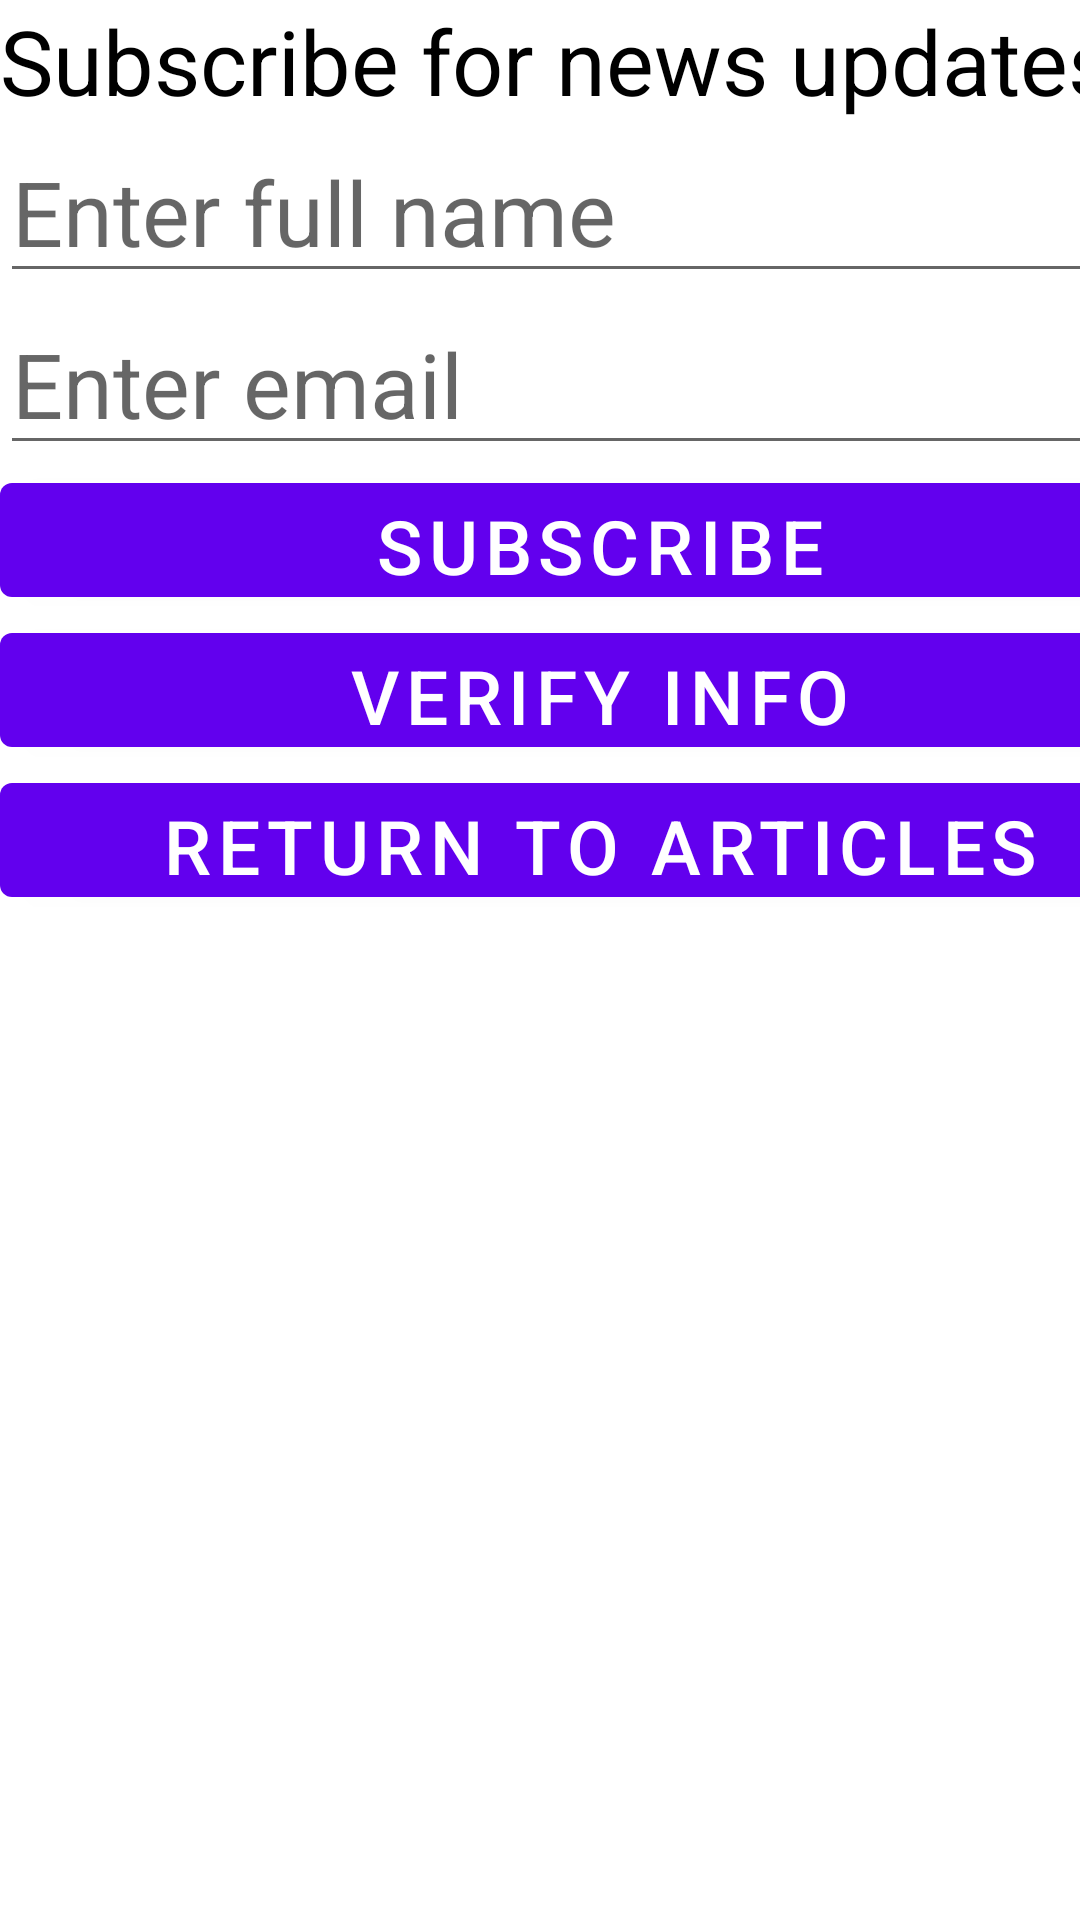

Android layout source for this screen:
<!-- AndroidManifest.xml: application theme Theme.MyApplication -->
<!-- res/layout/activity_subscribe.xml -->
<?xml version="1.0" encoding="utf-8"?>
<LinearLayout xmlns:android="http://schemas.android.com/apk/res/android"
    xmlns:tools="http://schemas.android.com/tools"
    android:layout_width="match_parent"
    android:layout_height="match_parent"
    android:orientation="vertical"

    >


    <LinearLayout android:layout_width="400dp"
        android:layout_height="wrap_content"
        android:orientation="vertical">


        <TextView
            android:id="@+id/subscription"
            android:layout_width="match_parent"
            android:layout_height="wrap_content"

            android:text="Subscribe for news updates"
            android:textColor="@color/black"
            android:textSize="30dp"
            />

        <EditText
            android:id="@+id/name1"
            android:layout_width="match_parent"
            android:layout_height="wrap_content"
            android:textSize="30dp"
            android:hint="Enter full name"
            />
        <EditText
            android:id="@+id/email1"
            android:layout_width="match_parent"
            android:layout_height="wrap_content"
            android:textSize="30dp"
            android:hint="Enter email "
            />
        <Button
            android:id="@+id/subscribeButton"
            android:layout_width="400dp"
            android:layout_height="50dp"
            android:text="SUBSCRIBE"
            android:textSize="25dp"/>


    </LinearLayout>

    <Button
        android:id="@+id/viewInfo"
        android:layout_width="400dp"
        android:layout_height="50dp"
        android:text="Verify Info"
        android:textSize="25dp"/>

    <Button
        android:id="@+id/returnButton"
        android:layout_width="400dp"
        android:layout_height="50dp"
        android:text="RETURN TO ARTICLES"
        android:textSize="25dp"/>



</LinearLayout>
<!-- resources referenced by this layout -->
<resources>
  <style name="Theme.MyApplication" parent="Theme.MaterialComponents.DayNight.DarkActionBar">
          
          <item name="colorPrimary">@color/purple_500</item>
          <item name="colorPrimaryVariant">@color/purple_700</item>
          <item name="colorOnPrimary">@color/white</item>
          
          <item name="colorSecondary">@color/teal_200</item>
          <item name="colorSecondaryVariant">@color/teal_700</item>
          <item name="colorOnSecondary">@color/black</item>
          
          <item name="android:statusBarColor">?attr/colorPrimaryVariant</item>
          
      </style>
  <!-- not gathered from this repository: default colours our renderer supplied (Android Studio template values) -->
  <color name="purple_500">#FF6200EE</color>
  <color name="purple_700">#FF3700B3</color>
  <color name="teal_200">#FF03DAC5</color>
  <color name="teal_700">#FF018786</color>
  <color name="black">#FF000000</color>
  <color name="white">#FFFFFFFF</color>
</resources>
